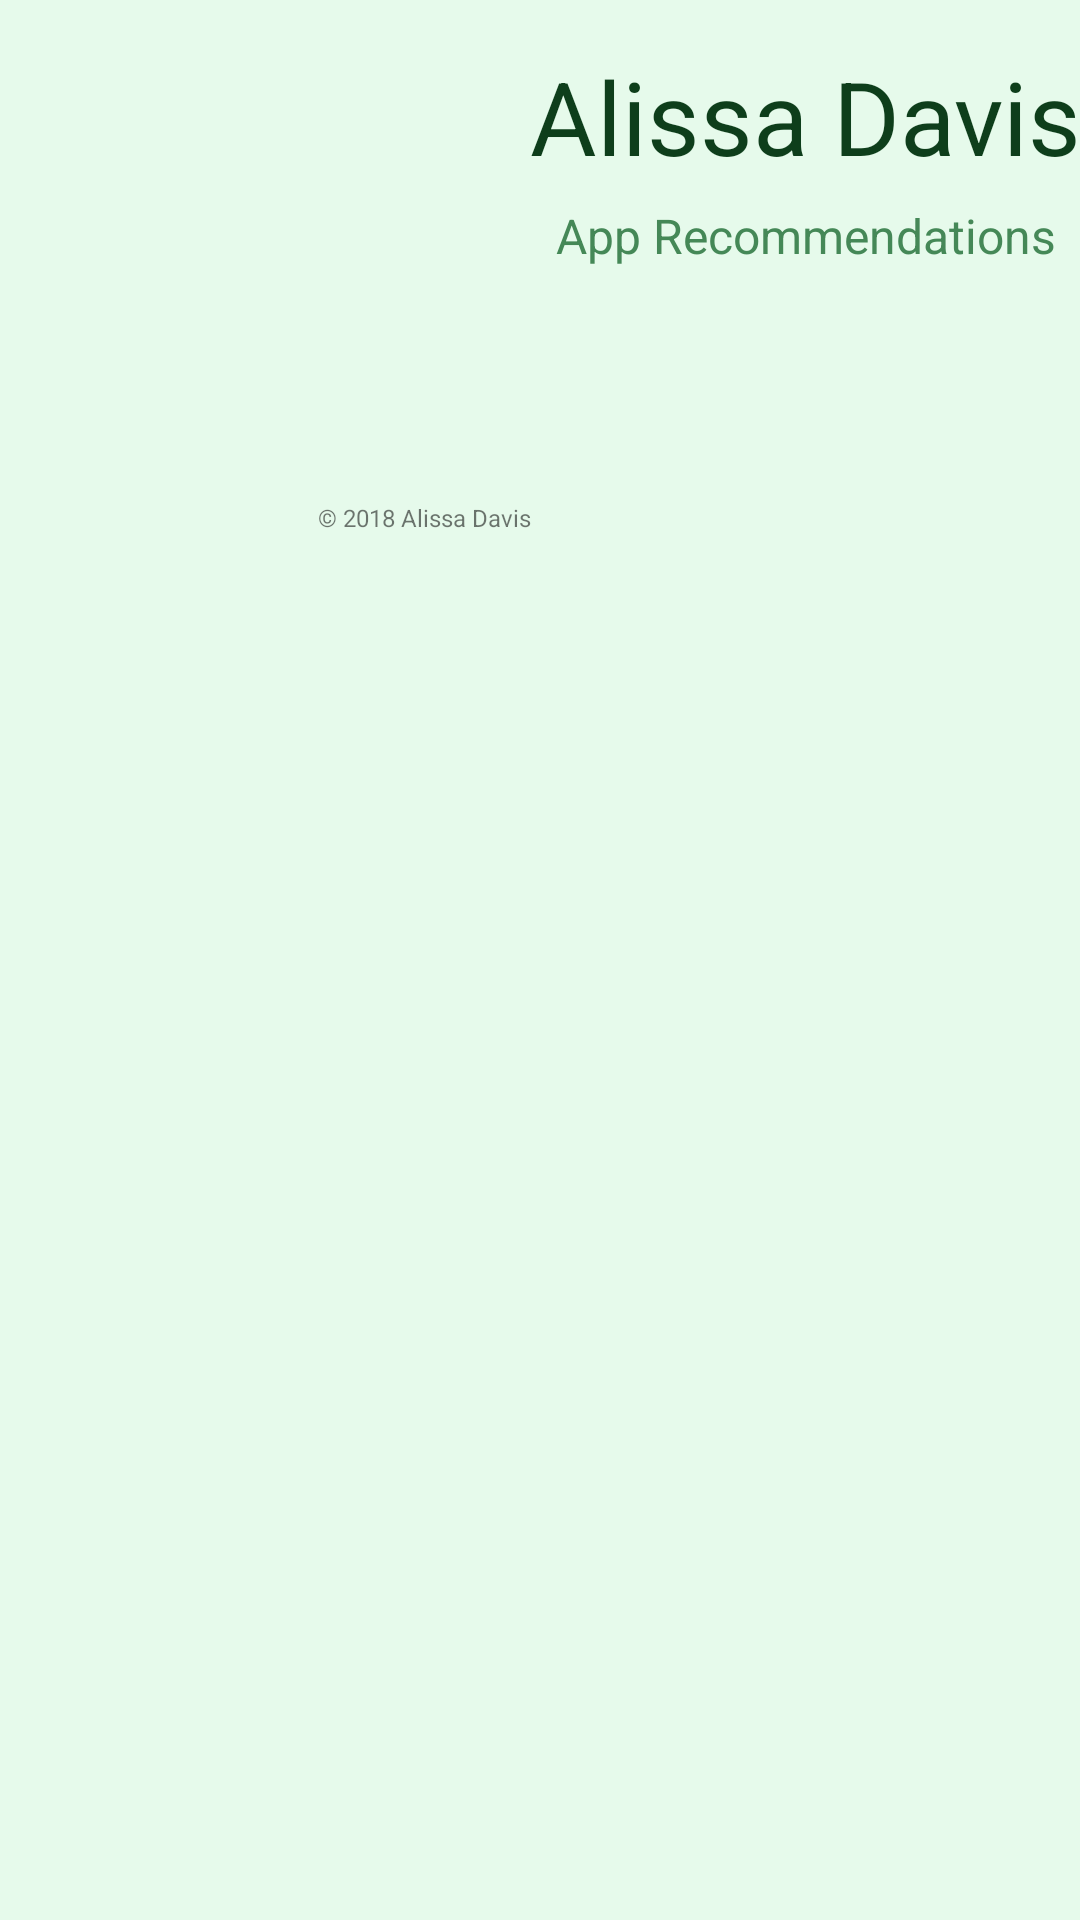

Reconstruct the res/layout file that produces this screen, plus the resources it refers to.
<!-- AndroidManifest.xml: activity theme AlissaDavisCustomTheme -->
<!-- res/layout/activity_alissa_davis.xml -->
<?xml version="1.0" encoding="utf-8"?>
<androidx.constraintlayout.widget.ConstraintLayout xmlns:android="http://schemas.android.com/apk/res/android"
    xmlns:app="http://schemas.android.com/apk/res-auto"
    xmlns:tools="http://schemas.android.com/tools"
    android:layout_width="match_parent"
    android:layout_height="match_parent"
    android:theme="@style/AlissaDavisCustomTheme"
    android:background="@color/acd_lightMint"
    tools:context=".AlissaDavisActivity">


    <ImageView
        android:id="@+id/imageView2"
        android:layout_width="161dp"
        android:layout_height="162dp"
        android:layout_marginStart="16dp"
        android:layout_marginTop="16dp"
        app:layout_constraintStart_toStartOf="parent"
        app:layout_constraintTop_toTopOf="parent"
        app:srcCompat="@mipmap/tigerlilly_logo" />

    <TextView
        android:id="@+id/acd_textView2"
        android:layout_width="wrap_content"
        android:layout_height="wrap_content"
        android:layout_marginStart="16dp"
        android:text="© 2018 Alissa Davis"
        android:textSize="8sp"
        app:layout_constraintBottom_toBottomOf="@+id/imageView2"
        app:layout_constraintEnd_toEndOf="@+id/imageView2"
        app:layout_constraintHorizontal_bias="1.0"
        app:layout_constraintStart_toStartOf="@+id/imageView2" />

    <androidx.recyclerview.widget.RecyclerView
        android:id="@+id/DavisrecyclerView"
        android:layout_width="379dp"
        android:layout_height="523dp"
        android:layout_marginStart="16dp"
        android:layout_marginTop="32dp"
        android:layout_marginEnd="16dp"
        android:layout_marginBottom="8dp"
        app:layout_constraintBottom_toBottomOf="parent"
        app:layout_constraintEnd_toEndOf="parent"
        app:layout_constraintHorizontal_bias="1.0"
        app:layout_constraintStart_toStartOf="parent"
        app:layout_constraintTop_toBottomOf="@+id/imageView2"
        app:layout_constraintVertical_bias="0.466" />

    <TextView
        android:id="@+id/acd_textView"
        android:layout_width="wrap_content"
        android:layout_height="wrap_content"
        android:layout_marginTop="16dp"
        android:text="@string/acd_name"
        android:textColor="@color/acd_forestGreen"
        android:textSize="34sp"
        app:layout_constraintEnd_toEndOf="parent"
        app:layout_constraintStart_toEndOf="@+id/imageView2"
        app:layout_constraintTop_toTopOf="parent" />

    <TextView
        android:id="@+id/textView2"
        android:layout_width="wrap_content"
        android:layout_height="wrap_content"
        android:text="App Recommendations"
        android:textColor="@color/acd_mediumGreen"
        android:textSize="16sp"
        app:layout_constraintBottom_toTopOf="@+id/DavisrecyclerView"
        app:layout_constraintEnd_toEndOf="parent"
        app:layout_constraintHorizontal_bias="0.507"
        app:layout_constraintStart_toEndOf="@+id/imageView2"
        app:layout_constraintTop_toBottomOf="@+id/acd_textView"
        app:layout_constraintVertical_bias="0.079" />
</androidx.constraintlayout.widget.ConstraintLayout>
<!-- resources referenced by this layout -->
<resources>
  <color name="acd_forestGreen">#0E3E1B</color>
  <color name="acd_lightMint">#E6FAEB</color>
  <color name="acd_mediumGreen">#458857</color>
  <string name="acd_name">Alissa Davis</string>
  <style name="AlissaDavisCustomTheme" parent="Theme.MaterialComponents.DayNight.DarkActionBar">
          <item name="colorPrimary">@color/acd_mediumGreen</item>
          <item name="colorPrimaryDark">@color/acd_forestGreen</item>
          <item name="colorAccent">@color/acd_lightChittimWood</item>
      </style>
  <color name="acd_lightChittimWood">#97E2AB</color>
</resources>
